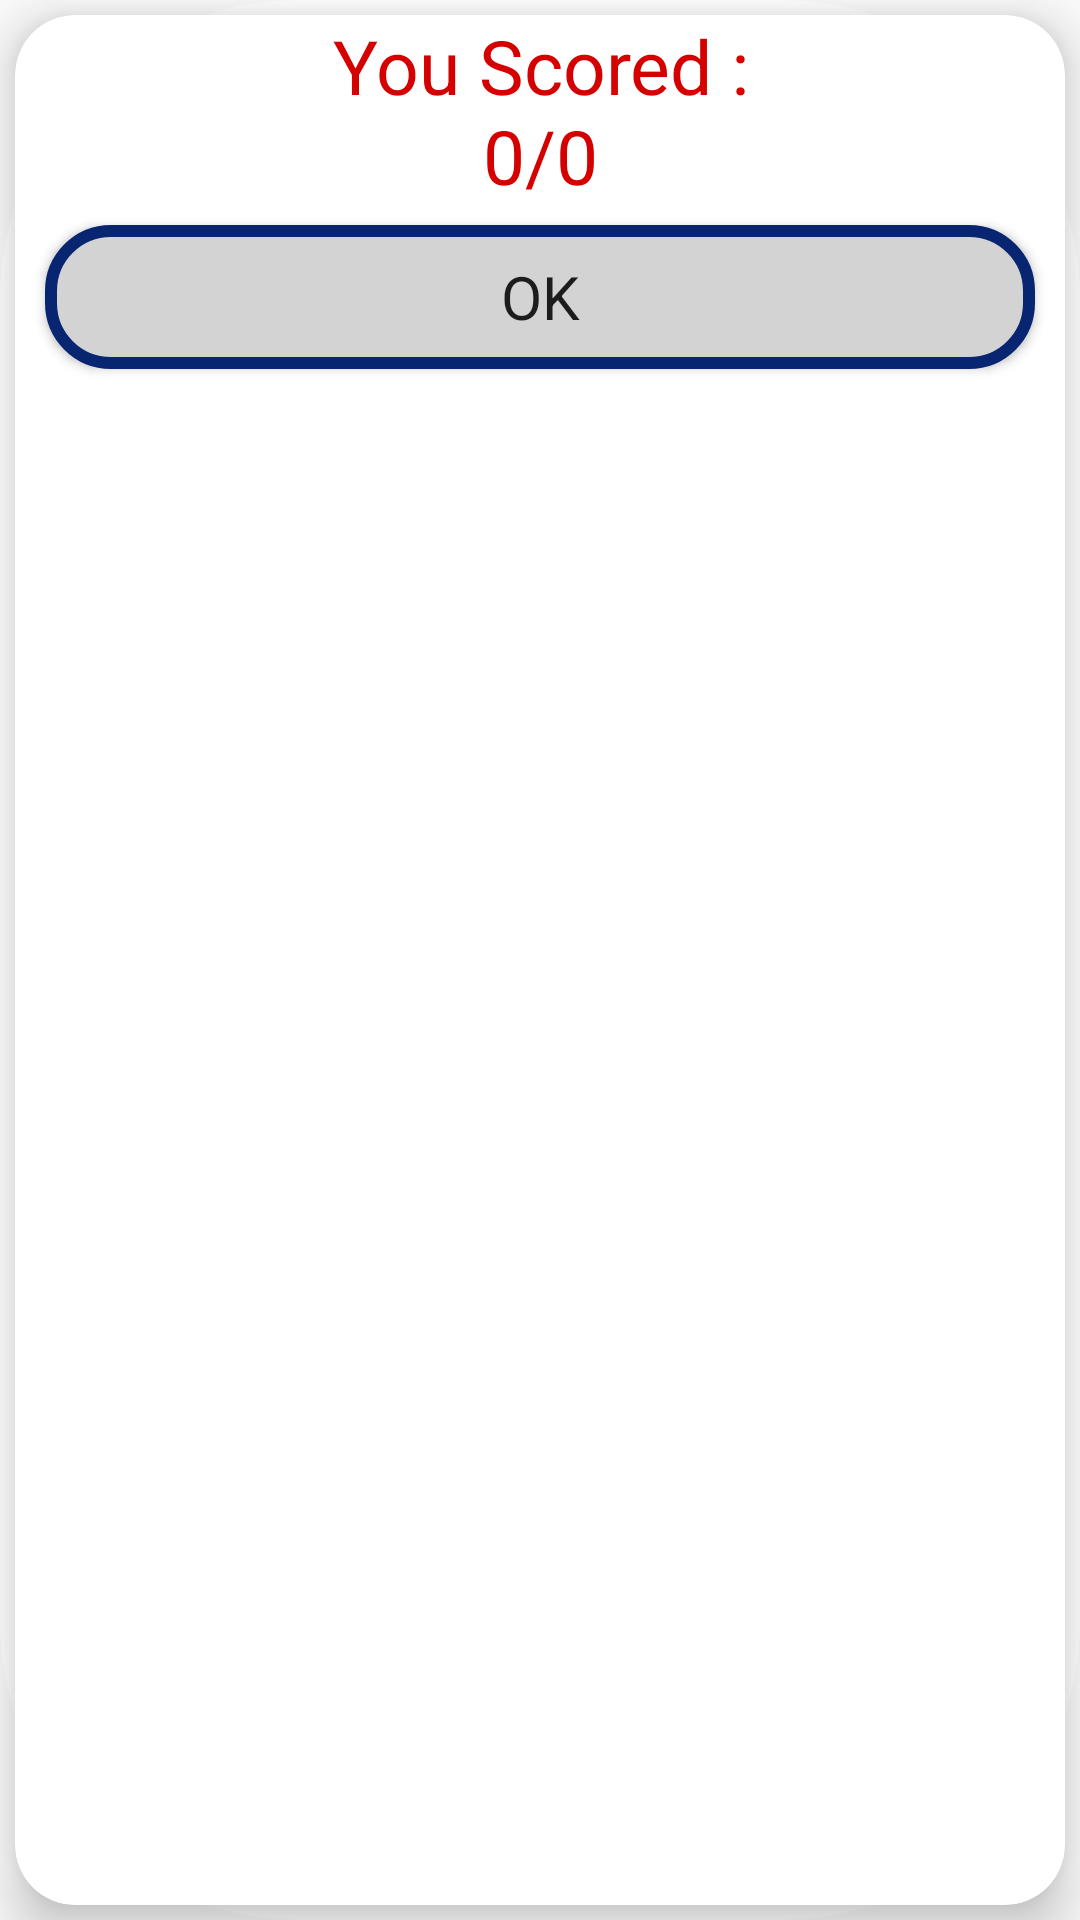

Write the Android layout XML for this screen, with the resource values it uses.
<!-- AndroidManifest.xml: application theme AppTheme -->
<!-- res/layout/alignlayout.xml -->
<?xml version="1.0" encoding="utf-8"?>
<LinearLayout xmlns:android="http://schemas.android.com/apk/res/android"
    android:layout_width="wrap_content"
    android:layout_height="wrap_content"
    xmlns:app="http://schemas.android.com/apk/res-auto"
    android:orientation="vertical"
    android:layout_centerInParent="true"
    android:background="@drawable/rounded_edge">

    <android.support.v7.widget.CardView
        android:layout_width="match_parent"
        android:layout_height="match_parent"
        android:layout_centerInParent="true"
        android:layout_marginLeft="5dp"
        android:layout_marginRight="5dp"
        android:layout_marginBottom="5dp"
        android:layout_marginTop="5dp"
        app:cardCornerRadius="20dp"
        app:cardElevation="10dp"
        android:id="@+id/card1">

    <TextView
    android:layout_width="match_parent"
    android:layout_height="wrap_content"
    android:gravity="center"
    android:id="@+id/text_title"
    android:text="You Scored :"
    android:textSize="25dp"
    android:textColor="#D50000" />

    <TextView
        android:layout_width="match_parent"
        android:layout_height="wrap_content"
        android:gravity="center"
        android:id="@+id/text_score"
        android:text="0/0"
        android:textSize="25dp"
        android:textColor="#D50000"
        android:layout_marginTop="30dp"/>

    <Button
        android:layout_width="match_parent"
        android:layout_height="wrap_content"
        android:gravity="center"
        android:textAlignment="center"
        android:text="OK"
        android:textSize="20dp"
        android:id="@+id/btn_OK"
        android:background="@drawable/mybutton"
        android:freezesText="true"
        android:layout_marginBottom="15dp"
        android:layout_marginTop="70dp"
        android:layout_marginLeft="10dp"
        android:layout_marginRight="10dp"/>

    </android.support.v7.widget.CardView>

</LinearLayout>
<!-- resources referenced by this layout -->
<resources>
  <!-- drawable mybutton (drawable) -->
  <?xml version="1.0" encoding="utf-8"?>
  <selector xmlns:android="http://schemas.android.com/apk/res/android">
  
      <item android:state_pressed="true" >
          <shape android:shape="rectangle"  >
              <corners android:radius="20dip" />
              <stroke android:width="2dip" android:color="#072570" />
              <gradient android:angle="90" android:startColor="#d3d3d3" android:endColor="#d3d3d3"  />
          </shape>
      </item>
      <item android:state_focused="true">
          <shape android:shape="rectangle"  >
              <corners android:radius="20dip" />
              <stroke android:width="2dip" android:color="#072570" />
              <solid android:color="#d3d3d3"/>
          </shape>
      </item>
      <item >
          <shape android:shape="rectangle"  >
              <corners android:radius="20dip" />
              <stroke android:width="4dip" android:color="#072570" />
              <gradient android:angle="90" android:startColor="#d3d3d3" android:endColor="#d3d3d3" />
          </shape>
      </item>
  </selector>
  <!-- drawable rounded_edge (drawable) -->
  <shape
      xmlns:android="http://schemas.android.com/apk/res/android">
      <solid
          android:color="#FFF">
      </solid>
      <stroke
          android:width="0dp"
          android:color="#FFF">
      </stroke>
      <corners
          android:topLeftRadius="100dip"
          android:topRightRadius="100dip"
          android:bottomLeftRadius="100dip"
          android:bottomRightRadius="100dip">
      </corners>
  </shape>
  <style name="AppTheme" parent="Theme.AppCompat.Light.NoActionBar">
          
          <item name="colorPrimary">@color/colorPrimary</item>
          <item name="colorPrimaryDark">@color/colorPrimaryDark</item>
          <item name="colorAccent">@color/colorAccent</item>
          <item name="android:fontFamily">sans-serif</item>
      </style>
  <color name="colorPrimary">#0DA2D3</color>
  <color name="colorPrimaryDark">#00574B</color>
  <color name="colorAccent">#D81B60</color>
</resources>
